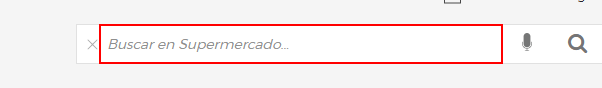
Workflow: ECI

Step 1: type "[in_barcode + "[k(enter)]"]" into the text box

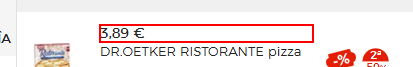
Step 2 [try]: get-text from the element (repeated 2 times)
